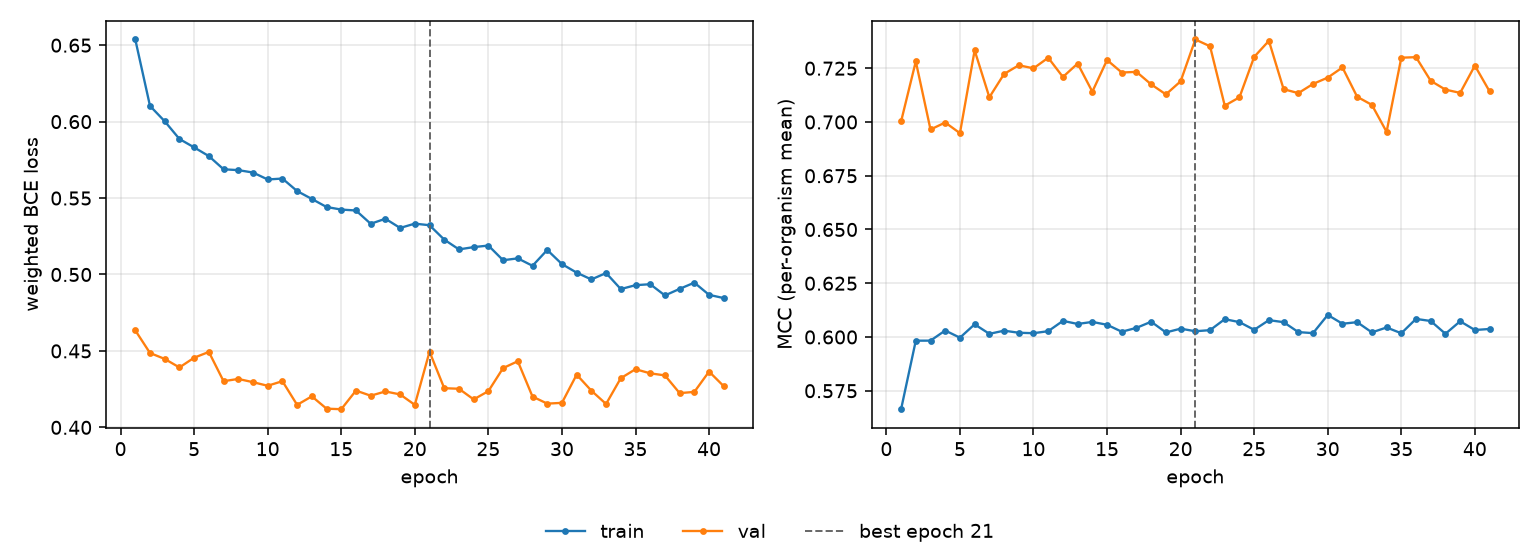

The table this chart was drawn from, first rows:
epoch, tr_loss, vl_loss, tr_mcc, vl_mcc, is_best
1, 0.6537, 0.4635, 0.5664, 0.7003, False
2, 0.6103, 0.4486, 0.5983, 0.7282, False
3, 0.6002, 0.4448, 0.5983, 0.6965, False
4, 0.5886, 0.4392, 0.603, 0.6998, False
5, 0.5831, 0.4456, 0.5997, 0.6948, False
6, 0.5774, 0.4493, 0.6059, 0.7333, False
7, 0.5688, 0.4302, 0.6015, 0.7115, False
8, 0.5683, 0.4317, 0.6029, 0.7223, False
9, 0.5667, 0.4296, 0.602, 0.7264, False
10, 0.5622, 0.4272, 0.6018, 0.7249, False
11, 0.5628, 0.4302, 0.6027, 0.7299, False
12, 0.5546, 0.4147, 0.6075, 0.7209, False
13, 0.5494, 0.4203, 0.6061, 0.7272, False
14, 0.5442, 0.4122, 0.607, 0.7141, False
15, 0.5425, 0.4119, 0.6057, 0.7288, False
16, 0.5419, 0.4241, 0.6025, 0.723, False
17, 0.5332, 0.4207, 0.6042, 0.7233, False
18, 0.5365, 0.4235, 0.6071, 0.7175, False
19, 0.5304, 0.4216, 0.6021, 0.7128, False
20, 0.5333, 0.4147, 0.6039, 0.7189, False
21, 0.5322, 0.4495, 0.6027, 0.7384, True
22, 0.5228, 0.4256, 0.6032, 0.7352, False
23, 0.5164, 0.4253, 0.6083, 0.7076, False
24, 0.5179, 0.4183, 0.6069, 0.7115, False
25, 0.5189, 0.4237, 0.6033, 0.7303, False
26, 0.5093, 0.4388, 0.6078, 0.7377, False
27, 0.5106, 0.4433, 0.6069, 0.7153, False
28, 0.5057, 0.4201, 0.6023, 0.7134, False
29, 0.516, 0.4155, 0.6018, 0.7177, False
30, 0.5068, 0.416, 0.6103, 0.7206, False
31, 0.5012, 0.4345, 0.6062, 0.7254, False
32, 0.4968, 0.424, 0.6069, 0.7117, False
33, 0.501, 0.4153, 0.6021, 0.708, False
34, 0.4905, 0.4322, 0.6044, 0.6954, False
35, 0.493, 0.438, 0.6017, 0.7299, False
36, 0.4936, 0.4353, 0.6084, 0.7301, False
37, 0.4863, 0.434, 0.6074, 0.7191, False
38, 0.4906, 0.4224, 0.6015, 0.715, False
39, 0.4947, 0.4232, 0.6073, 0.7135, False
40, 0.4867, 0.4365, 0.6032, 0.7262, False
41, 0.4846, 0.4269, 0.6037, 0.7142, False
